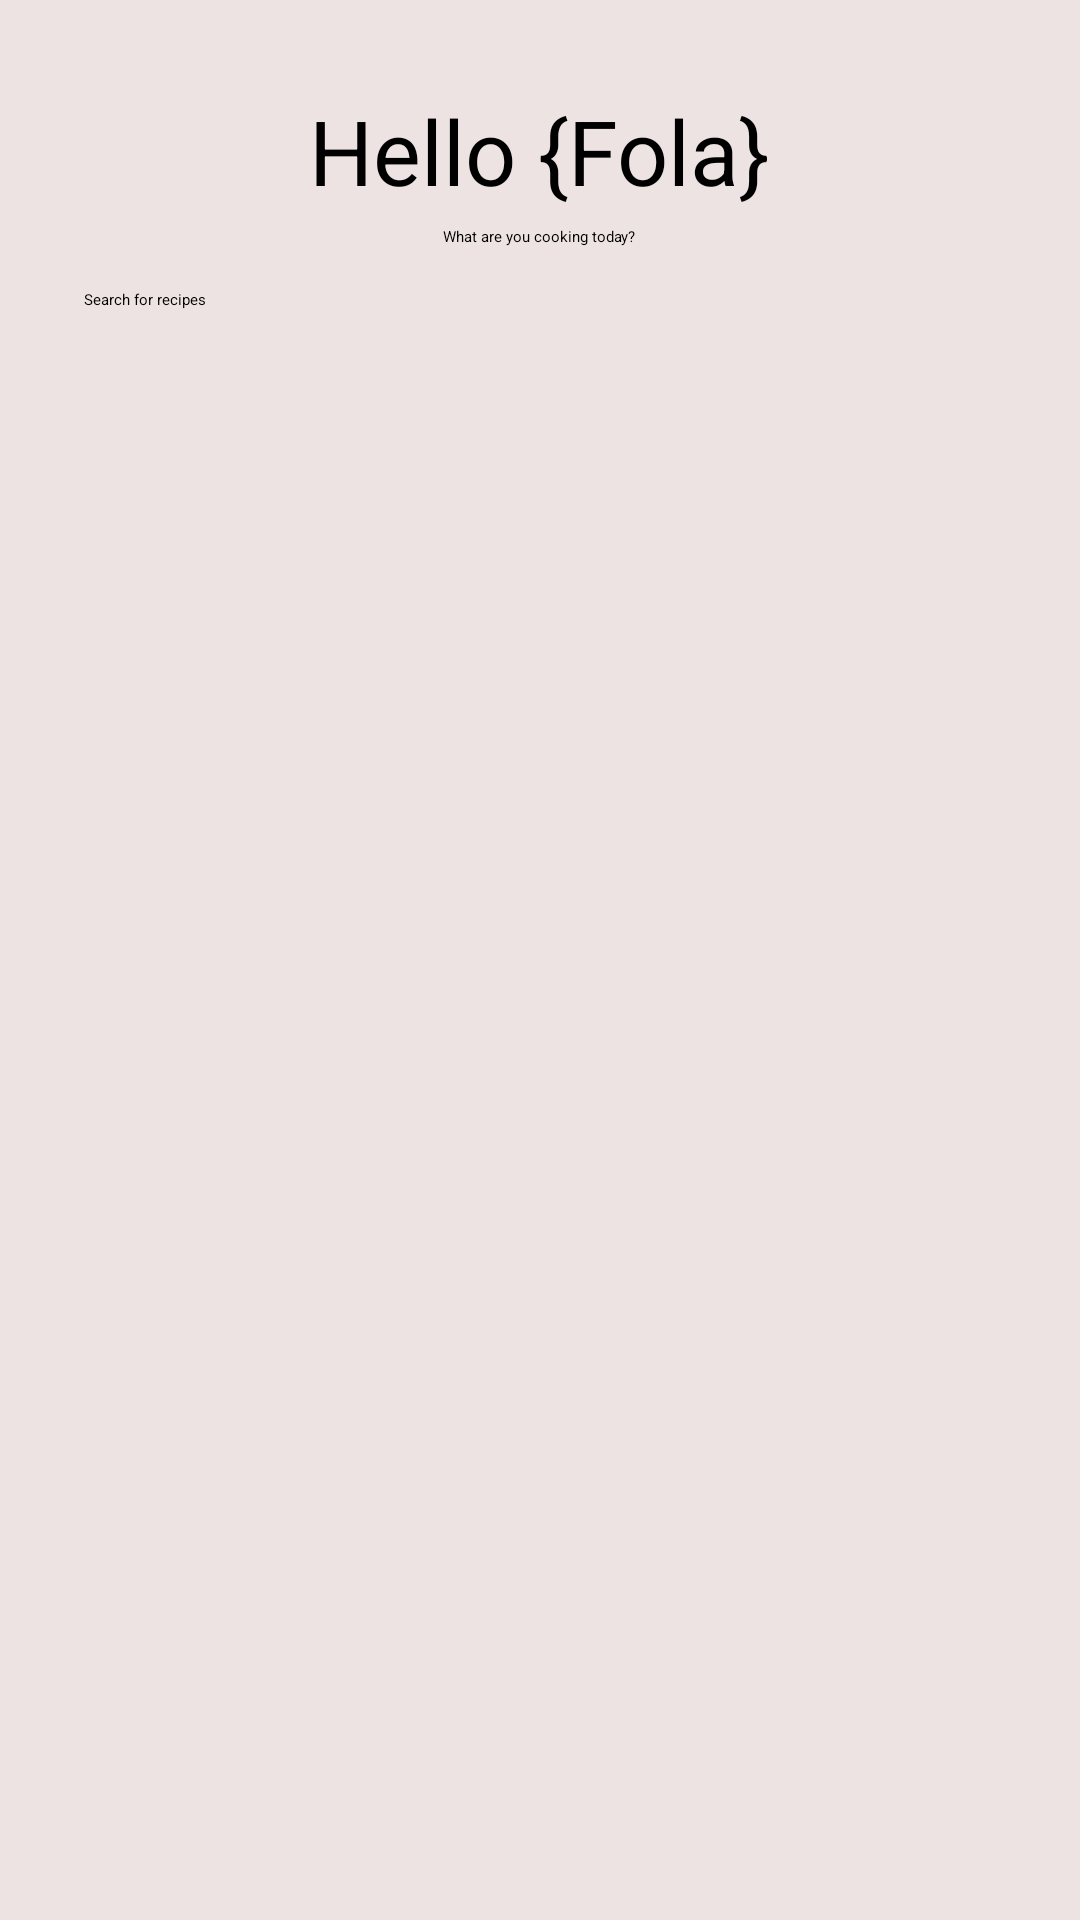

Produce the Android XML layout that renders to this screen, including the resource entries it uses.
<!-- AndroidManifest.xml: application theme Theme.RecipesApp -->
<!-- res/layout/fragment_home.xml -->
<?xml version="1.0" encoding="utf-8"?>
<LinearLayout xmlns:android="http://schemas.android.com/apk/res/android"
    xmlns:app="http://schemas.android.com/apk/res-auto"
    xmlns:tools="http://schemas.android.com/tools"
    android:layout_width="match_parent"
    android:layout_height="match_parent"
    android:background="@color/gray_gray"
    android:orientation="vertical"
    tools:context=".ui.home.HomeFragment">

    <TextView
        android:id="@+id/tvHello"
        style="@style/TextAppearance.Material3.BodyLarge"
        android:layout_width="wrap_content"
        android:layout_height="wrap_content"
        android:layout_gravity="center"
        android:layout_marginTop="30dp"
        android:text="Hello {Fola}"
        android:textSize="30sp" />

    <TextView
        android:layout_width="wrap_content"
        android:layout_height="wrap_content"
        android:layout_gravity="center"
        android:layout_marginTop="5dp"
        android:hint="What are you cooking today?" />

    <SearchView
        android:id="@+id/searchView"
        android:layout_width="match_parent"
        android:layout_height="wrap_content"
        android:layout_margin="8dp"
        android:background="@drawable/search_bar_bg"
        android:iconifiedByDefault="false"
        android:padding="4dp"
        android:queryHint="Search for recipes" />


    <LinearLayout
        android:layout_width="match_parent"
        android:layout_height="wrap_content"
        android:layout_marginHorizontal="30dp"
        android:layout_marginTop="10dp"
        android:orientation="vertical">

        <androidx.recyclerview.widget.RecyclerView
            android:id="@+id/horizontalCategoriesRecyclerView"
            android:layout_width="match_parent"
            android:layout_height="wrap_content"
            android:scrollbars="none" />

    </LinearLayout>

    <LinearLayout
        android:layout_width="match_parent"
        android:layout_height="wrap_content"
        android:layout_marginHorizontal="30dp"
        android:layout_marginTop="20dp"
        android:orientation="vertical">

        <androidx.recyclerview.widget.RecyclerView
            android:id="@+id/mealsRecyclerView"
            android:layout_width="match_parent"
            android:layout_height="wrap_content"
            android:scrollbars="none" />

    </LinearLayout>


</LinearLayout>
<!-- resources referenced by this layout -->
<resources>
  <color name="gray_gray">#EDE3E3</color>
</resources>
